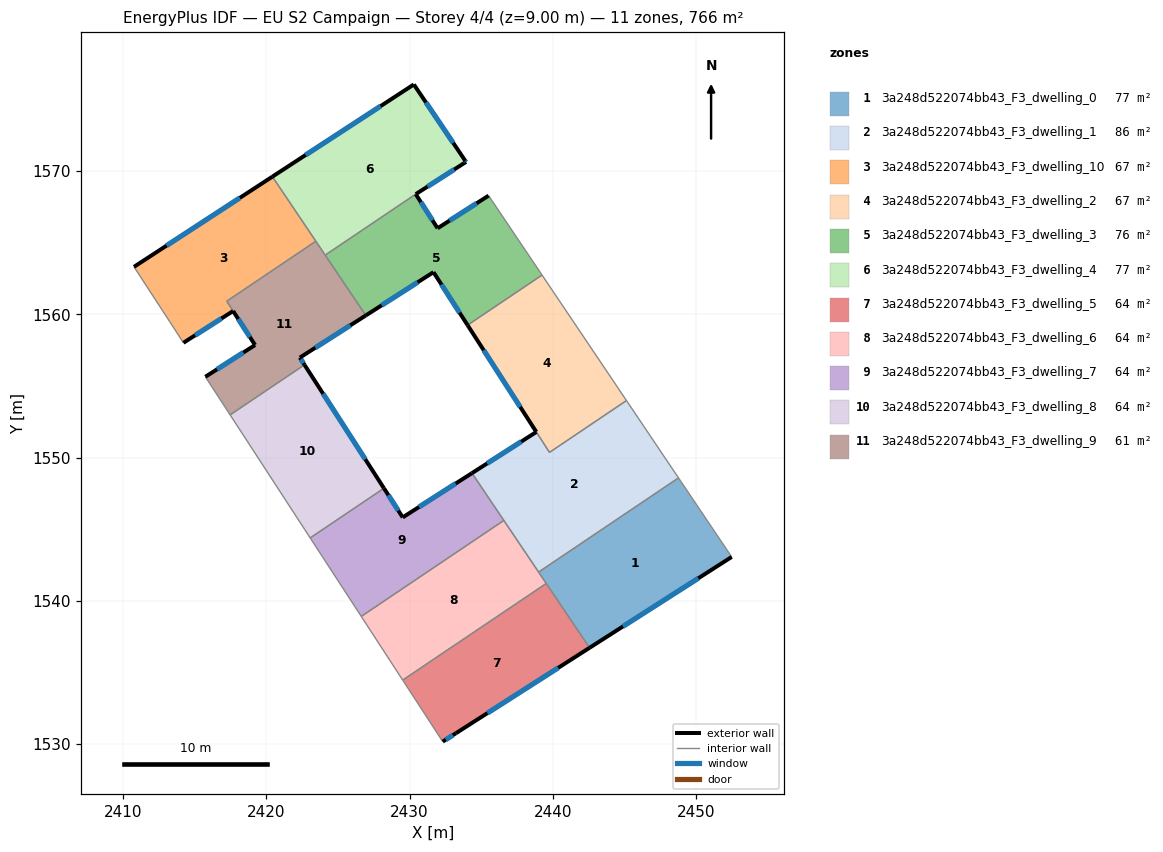
=== STOREY PLAN SPEC (per zone: floor XY polygon, exterior-wall plan segments, windows/doors) ===
zone 1: 3a248d522074bb43_F3_dwelling_0  (76.6 m²)
  floor: (2448.77, 1548.58) (2452.48, 1543.07) (2442.56, 1536.73) (2439.01, 1542.01)
  exterior wall: (2442.56, 1536.73) – (2452.48, 1543.07)  [11.8 m]
    window: (2444.89, 1538.22) – (2450.15, 1541.58)  [9.9 m²]
  interior walls: 4
zone 2: 3a248d522074bb43_F3_dwelling_1  (85.9 m²)
  floor: (2445.14, 1553.98) (2448.77, 1548.58) (2439.01, 1542.01) (2434.35, 1548.92) (2438.85, 1551.79) (2439.76, 1550.37)
  exterior wall: (2438.85, 1551.79) – (2434.35, 1548.92)  [5.3 m]
    window: (2437.79, 1551.12) – (2435.41, 1549.59)  [4.5 m²]
  interior walls: 6
zone 3: 3a248d522074bb43_F3_dwelling_10  (67.0 m²)
  floor: (2420.42, 1569.61) (2423.46, 1565.10) (2417.24, 1560.92) (2417.68, 1560.23) (2414.22, 1558.01) (2413.24, 1559.52) (2410.77, 1563.32)
  exterior wall: (2420.42, 1569.61) – (2410.77, 1563.32)  [11.5 m]
    window: (2418.16, 1568.13) – (2413.03, 1564.79)  [9.7 m²]
  exterior wall: (2414.22, 1558.01) – (2417.68, 1560.23)  [4.1 m]
    window: (2415.03, 1558.54) – (2416.87, 1559.71)  [3.5 m²]
  interior walls: 5
zone 4: 3a248d522074bb43_F3_dwelling_2  (67.3 m²)
  floor: (2439.24, 1562.74) (2445.14, 1553.98) (2439.76, 1550.37) (2434.05, 1559.25)
  exterior wall: (2434.05, 1559.25) – (2438.85, 1551.79)  [8.9 m]
    window: (2435.18, 1557.49) – (2437.72, 1553.54)  [7.5 m²]
  interior walls: 4
zone 5: 3a248d522074bb43_F3_dwelling_3  (76.3 m²)
  floor: (2435.52, 1568.29) (2439.24, 1562.74) (2434.05, 1559.25) (2431.67, 1562.94) (2426.95, 1559.92) (2424.11, 1564.13) (2430.43, 1568.39) (2431.96, 1566.01)
  exterior wall: (2431.67, 1562.94) – (2434.05, 1559.25)  [4.4 m]
    window: (2432.23, 1562.08) – (2433.49, 1560.11)  [3.7 m²]
  exterior wall: (2426.95, 1559.92) – (2431.67, 1562.94)  [5.6 m]
    window: (2428.06, 1560.63) – (2430.56, 1562.23)  [4.7 m²]
  exterior wall: (2431.96, 1566.01) – (2430.43, 1568.39)  [2.8 m]
    window: (2431.60, 1566.57) – (2430.79, 1567.83)  [2.4 m²]
  exterior wall: (2435.52, 1568.29) – (2431.96, 1566.01)  [4.2 m]
    window: (2434.68, 1567.75) – (2432.79, 1566.54)  [3.6 m²]
  interior walls: 4
zone 6: 3a248d522074bb43_F3_dwelling_4  (76.9 m²)
  floor: (2430.30, 1576.04) (2433.89, 1570.72) (2433.94, 1570.64) (2430.43, 1568.39) (2424.11, 1564.13) (2420.42, 1569.61)
  exterior wall: (2430.30, 1576.04) – (2420.42, 1569.61)  [11.8 m]
    window: (2427.98, 1574.53) – (2422.74, 1571.12)  [9.9 m²]
  exterior wall: (2433.89, 1570.72) – (2430.30, 1576.04)  [6.4 m]
    window: (2433.04, 1571.97) – (2431.14, 1574.79)  [5.4 m²]
  exterior wall: (2433.94, 1570.64) – (2433.89, 1570.72)  [0.1 m]
    window: (2433.93, 1570.66) – (2433.90, 1570.70)  [0.1 m²]
  exterior wall: (2430.43, 1568.39) – (2433.94, 1570.64)  [4.2 m]
    window: (2431.26, 1568.92) – (2433.12, 1570.11)  [3.5 m²]
  interior walls: 3
zone 7: 3a248d522074bb43_F3_dwelling_5  (63.8 m²)
  floor: (2439.54, 1541.22) (2442.56, 1536.73) (2433.24, 1530.77) (2432.31, 1530.18) (2429.52, 1534.47)
  exterior wall: (2433.24, 1530.77) – (2442.56, 1536.73)  [11.1 m]
    window: (2435.43, 1532.17) – (2440.37, 1535.33)  [9.3 m²]
  exterior wall: (2432.31, 1530.18) – (2433.24, 1530.77)  [1.1 m]
    window: (2432.53, 1530.32) – (2433.02, 1530.63)  [0.9 m²]
  interior walls: 3
zone 8: 3a248d522074bb43_F3_dwelling_6  (63.8 m²)
  floor: (2436.58, 1545.62) (2439.54, 1541.22) (2429.52, 1534.47) (2426.63, 1538.92)
  interior walls: 5
zone 9: 3a248d522074bb43_F3_dwelling_7  (63.8 m²)
  floor: (2434.35, 1548.92) (2436.58, 1545.62) (2426.63, 1538.92) (2423.06, 1544.40) (2428.21, 1547.86) (2429.52, 1545.83)
  exterior wall: (2434.35, 1548.92) – (2429.52, 1545.83)  [5.7 m]
    window: (2433.22, 1548.19) – (2430.66, 1546.55)  [4.8 m²]
  exterior wall: (2429.52, 1545.83) – (2428.21, 1547.86)  [2.4 m]
    window: (2429.21, 1546.31) – (2428.52, 1547.38)  [2.0 m²]
  interior walls: 4
zone 10: 3a248d522074bb43_F3_dwelling_8  (63.8 m²)
  floor: (2422.67, 1556.48) (2428.21, 1547.86) (2423.06, 1544.40) (2417.48, 1552.98)
  exterior wall: (2428.21, 1547.86) – (2422.67, 1556.48)  [10.2 m]
    window: (2426.91, 1549.88) – (2423.97, 1554.45)  [8.6 m²]
  interior walls: 3
zone 11: 3a248d522074bb43_F3_dwelling_9  (60.7 m²)
  floor: (2423.46, 1565.10) (2426.95, 1559.92) (2422.34, 1556.98) (2422.67, 1556.48) (2417.48, 1552.98) (2415.75, 1555.64) (2419.22, 1557.86) (2417.24, 1560.92)
  exterior wall: (2422.34, 1556.98) – (2426.95, 1559.92)  [5.5 m]
    window: (2423.42, 1557.67) – (2425.87, 1559.23)  [4.6 m²]
  exterior wall: (2422.67, 1556.48) – (2422.34, 1556.98)  [0.6 m]
    window: (2422.59, 1556.60) – (2422.42, 1556.86)  [0.5 m²]
  exterior wall: (2419.22, 1557.86) – (2415.75, 1555.64)  [4.1 m]
    window: (2418.40, 1557.34) – (2416.56, 1556.16)  [3.5 m²]
  exterior wall: (2417.68, 1560.23) – (2419.22, 1557.86)  [2.8 m]
    window: (2418.04, 1559.67) – (2418.86, 1558.42)  [2.4 m²]
  interior walls: 6

=== DERIVED (storey summary) ===
Building: EU S2 Campaign
Storey: 4 of 4  (floor level z = 9.00 m)
Storey gross floor area: 766.0 m²
Zones on this storey: 11
  - 3a248d522074bb43_F3_dwelling_0: floor 76.6 m²; exterior wall 11.8 m (35.3 m²); 1 window(s) 9.9 m²; WWR 28.1%
  - 3a248d522074bb43_F3_dwelling_1: floor 85.9 m²; exterior wall 5.3 m (16.0 m²); 1 window(s) 4.5 m²; WWR 28.1%
  - 3a248d522074bb43_F3_dwelling_10: floor 67.0 m²; exterior wall 15.6 m (46.9 m²); 2 window(s) 13.2 m²; WWR 28.1%
  - 3a248d522074bb43_F3_dwelling_2: floor 67.3 m²; exterior wall 8.9 m (26.6 m²); 1 window(s) 7.5 m²; WWR 28.1%
  - 3a248d522074bb43_F3_dwelling_3: floor 76.3 m²; exterior wall 17.1 m (51.2 m²); 4 window(s) 14.4 m²; WWR 28.1%
  - 3a248d522074bb43_F3_dwelling_4: floor 76.9 m²; exterior wall 22.5 m (67.4 m²); 4 window(s) 19.0 m²; WWR 28.1%
  - 3a248d522074bb43_F3_dwelling_5: floor 63.8 m²; exterior wall 12.2 m (36.5 m²); 2 window(s) 10.3 m²; WWR 28.1%
  - 3a248d522074bb43_F3_dwelling_6: floor 63.8 m²
  - 3a248d522074bb43_F3_dwelling_7: floor 63.8 m²; exterior wall 8.2 m (24.5 m²); 2 window(s) 6.9 m²; WWR 28.1%
  - 3a248d522074bb43_F3_dwelling_8: floor 63.8 m²; exterior wall 10.2 m (30.7 m²); 1 window(s) 8.6 m²; WWR 28.1%
  - 3a248d522074bb43_F3_dwelling_9: floor 60.7 m²; exterior wall 13.0 m (39.0 m²); 4 window(s) 11.0 m²; WWR 28.1%
Zone adjacency (shared interzone walls):
  - 3a248d522074bb43_F3_dwelling_0 ↔ 3a248d522074bb43_F3_dwelling_1
  - 3a248d522074bb43_F3_dwelling_0 ↔ 3a248d522074bb43_F3_dwelling_5
  - 3a248d522074bb43_F3_dwelling_0 ↔ 3a248d522074bb43_F3_dwelling_6
  - 3a248d522074bb43_F3_dwelling_1 ↔ 3a248d522074bb43_F3_dwelling_2
  - 3a248d522074bb43_F3_dwelling_1 ↔ 3a248d522074bb43_F3_dwelling_6
  - 3a248d522074bb43_F3_dwelling_1 ↔ 3a248d522074bb43_F3_dwelling_7
  - 3a248d522074bb43_F3_dwelling_10 ↔ 3a248d522074bb43_F3_dwelling_4
  - 3a248d522074bb43_F3_dwelling_10 ↔ 3a248d522074bb43_F3_dwelling_9
  - 3a248d522074bb43_F3_dwelling_2 ↔ 3a248d522074bb43_F3_dwelling_3
  - 3a248d522074bb43_F3_dwelling_3 ↔ 3a248d522074bb43_F3_dwelling_4
  - 3a248d522074bb43_F3_dwelling_3 ↔ 3a248d522074bb43_F3_dwelling_9
  - 3a248d522074bb43_F3_dwelling_4 ↔ 3a248d522074bb43_F3_dwelling_9
  - 3a248d522074bb43_F3_dwelling_5 ↔ 3a248d522074bb43_F3_dwelling_6
  - 3a248d522074bb43_F3_dwelling_6 ↔ 3a248d522074bb43_F3_dwelling_7
  - 3a248d522074bb43_F3_dwelling_7 ↔ 3a248d522074bb43_F3_dwelling_8
  - 3a248d522074bb43_F3_dwelling_8 ↔ 3a248d522074bb43_F3_dwelling_9